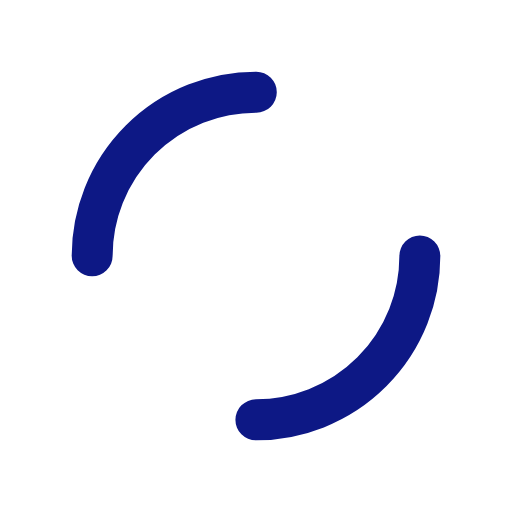
t = 0.00 s
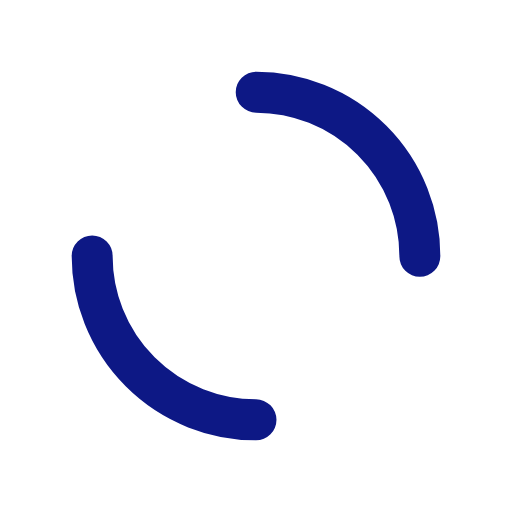
t = 0.25 s
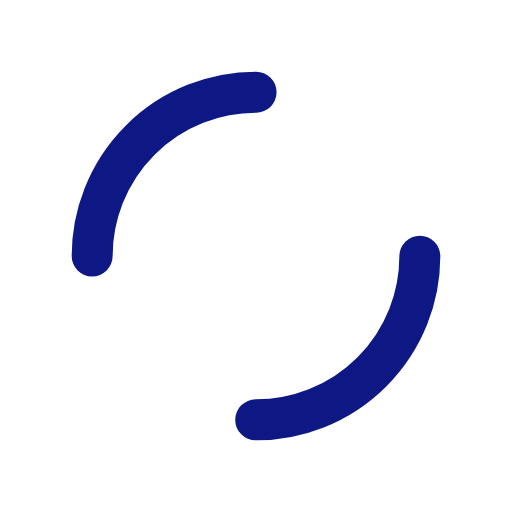
t = 0.50 s
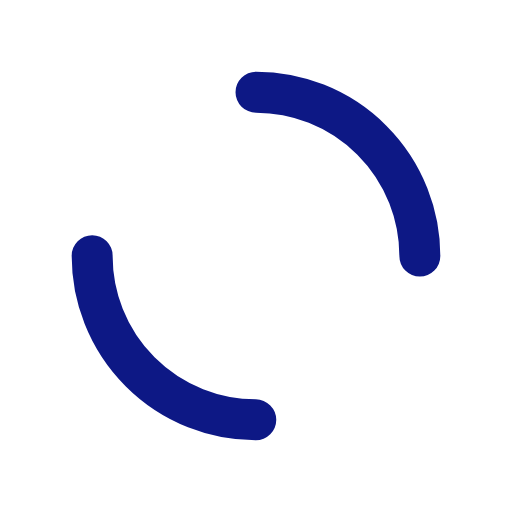
t = 0.75 s

The animated SVG that drew these frames (rendered in a browser with its animation timeline set to each time). Animation: 1 SMIL element (animateTransform=1); one cycle of 1.00 s, repeats indefinitely.

<svg xmlns="http://www.w3.org/2000/svg" viewBox="0 0 100 100" preserveAspectRatio="xMidYMid" width="200" height="200" style="shape-rendering: auto; display: block; background: transparent;" xmlns:xlink="http://www.w3.org/1999/xlink"><g><circle stroke-linecap="round" fill="none" stroke-dasharray="50.26548245743669 50.26548245743669" stroke="#0d1885" stroke-width="8" r="32" cy="50" cx="50">
  <animateTransform values="0 50 50;360 50 50" keyTimes="0;1" dur="1s" repeatCount="indefinite" type="rotate" attributeName="transform"></animateTransform>
</circle><g></g></g><!-- [ldio] generated by https://loading.io --></svg>